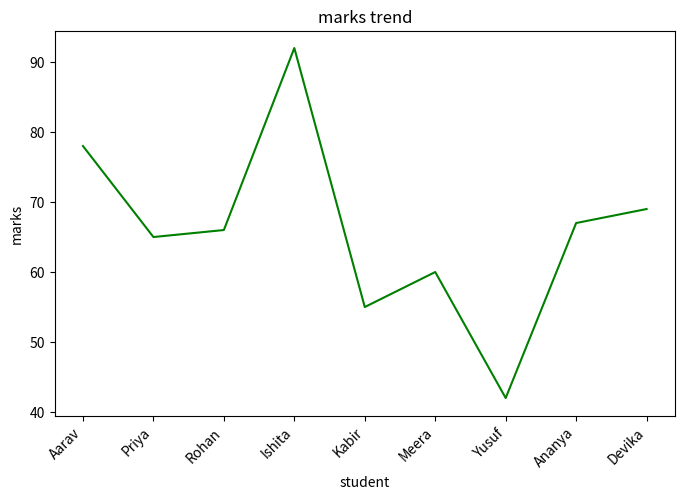
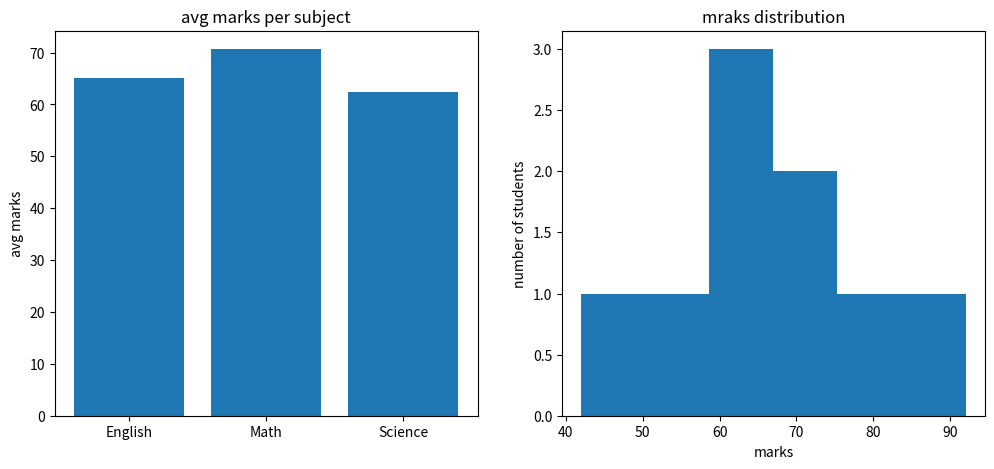

Reproduce these figures in Python, in order.
import numpy as np
import pandas as pd
import matplotlib.pyplot as plt

np.random.seed(67)
# i

a = np.random.randint(1,100, size=(5,5))

print("original matrix is\n",a)

t = a.T
print("transpose of matrix is\n", t)

rowsum= a.sum(axis=0)
colsum=a.sum(axis=1)

print("sums of columns are\n", colsum)
print("sums of rows are\n", rowsum)


max_val= a.max()
print("max value is\n",max_val)


max_pos = np.unravel_index(np.argmax(a), a.shape)
print("position of max value is\n row:",max_pos[0]+1,"\n","column:",max_pos[1]+1)

# ii

names = ["Aarav", "Priya", "Rohan", "Ishita", "Kabir",
         "Meera", "Yusuf", "Ananya", "Devika"]

subjects = ["Math", "Science", "English", "Math", "Science",
            "English", "Math", "Science", "English"]

marks = [78, 65, np.nan, 92, 55, 60, 42, 67, 69]
attendance = [92, 70, 85, 95, 60, 78, 55, 90, 65]

df = pd.DataFrame({
    "name": names,
    "subject": subjects,
    "marks": marks,
    "attendance": attendance
})
print("Raw Data\n",df)
df["marks"] = df["marks"].fillna(df["marks"].mean())


avg_marks_per_subject = df.groupby("subject")["marks"].mean()
print("\avg marks per subject:\n", avg_marks_per_subject)


low_attendance = df[df["attendance"] < 75]
print("\nstudents with attendance below 75:\n", low_attendance)


df["result"] = np.where(df["marks"] >= 40, "Pass", "Fail")
print("\n with pass/fail column ")
print(df)


top5 = df.sort_values("marks", ascending=False).head(5)
print("\ntop 5 by marks:\n", top5)

# iii

plt.figure(figsize=(8, 5))
plt.plot(df["name"], df["marks"], color="green")
plt.xticks(rotation=45, ha="right")
plt.title("marks trend")
plt.xlabel("student")
plt.ylabel("marks")
plt.savefig("linePlot.png")
plt.close()

fig, axes = plt.subplots(1, 2, figsize=(12, 5))

axes[0].bar(avg_marks_per_subject.index, avg_marks_per_subject.values)
axes[0].set_title("avg marks per subject")
axes[0].set_ylabel("avg marks")

axes[1].hist(df["marks"], bins=6)
axes[1].set_title("mraks distribution")
axes[1].set_xlabel("marks")
axes[1].set_ylabel("number of students")


plt.savefig("bar_and_Histogram.png")
plt.close()

print("\nSaved: linePlot.png and bar_and_Histogram.png")
